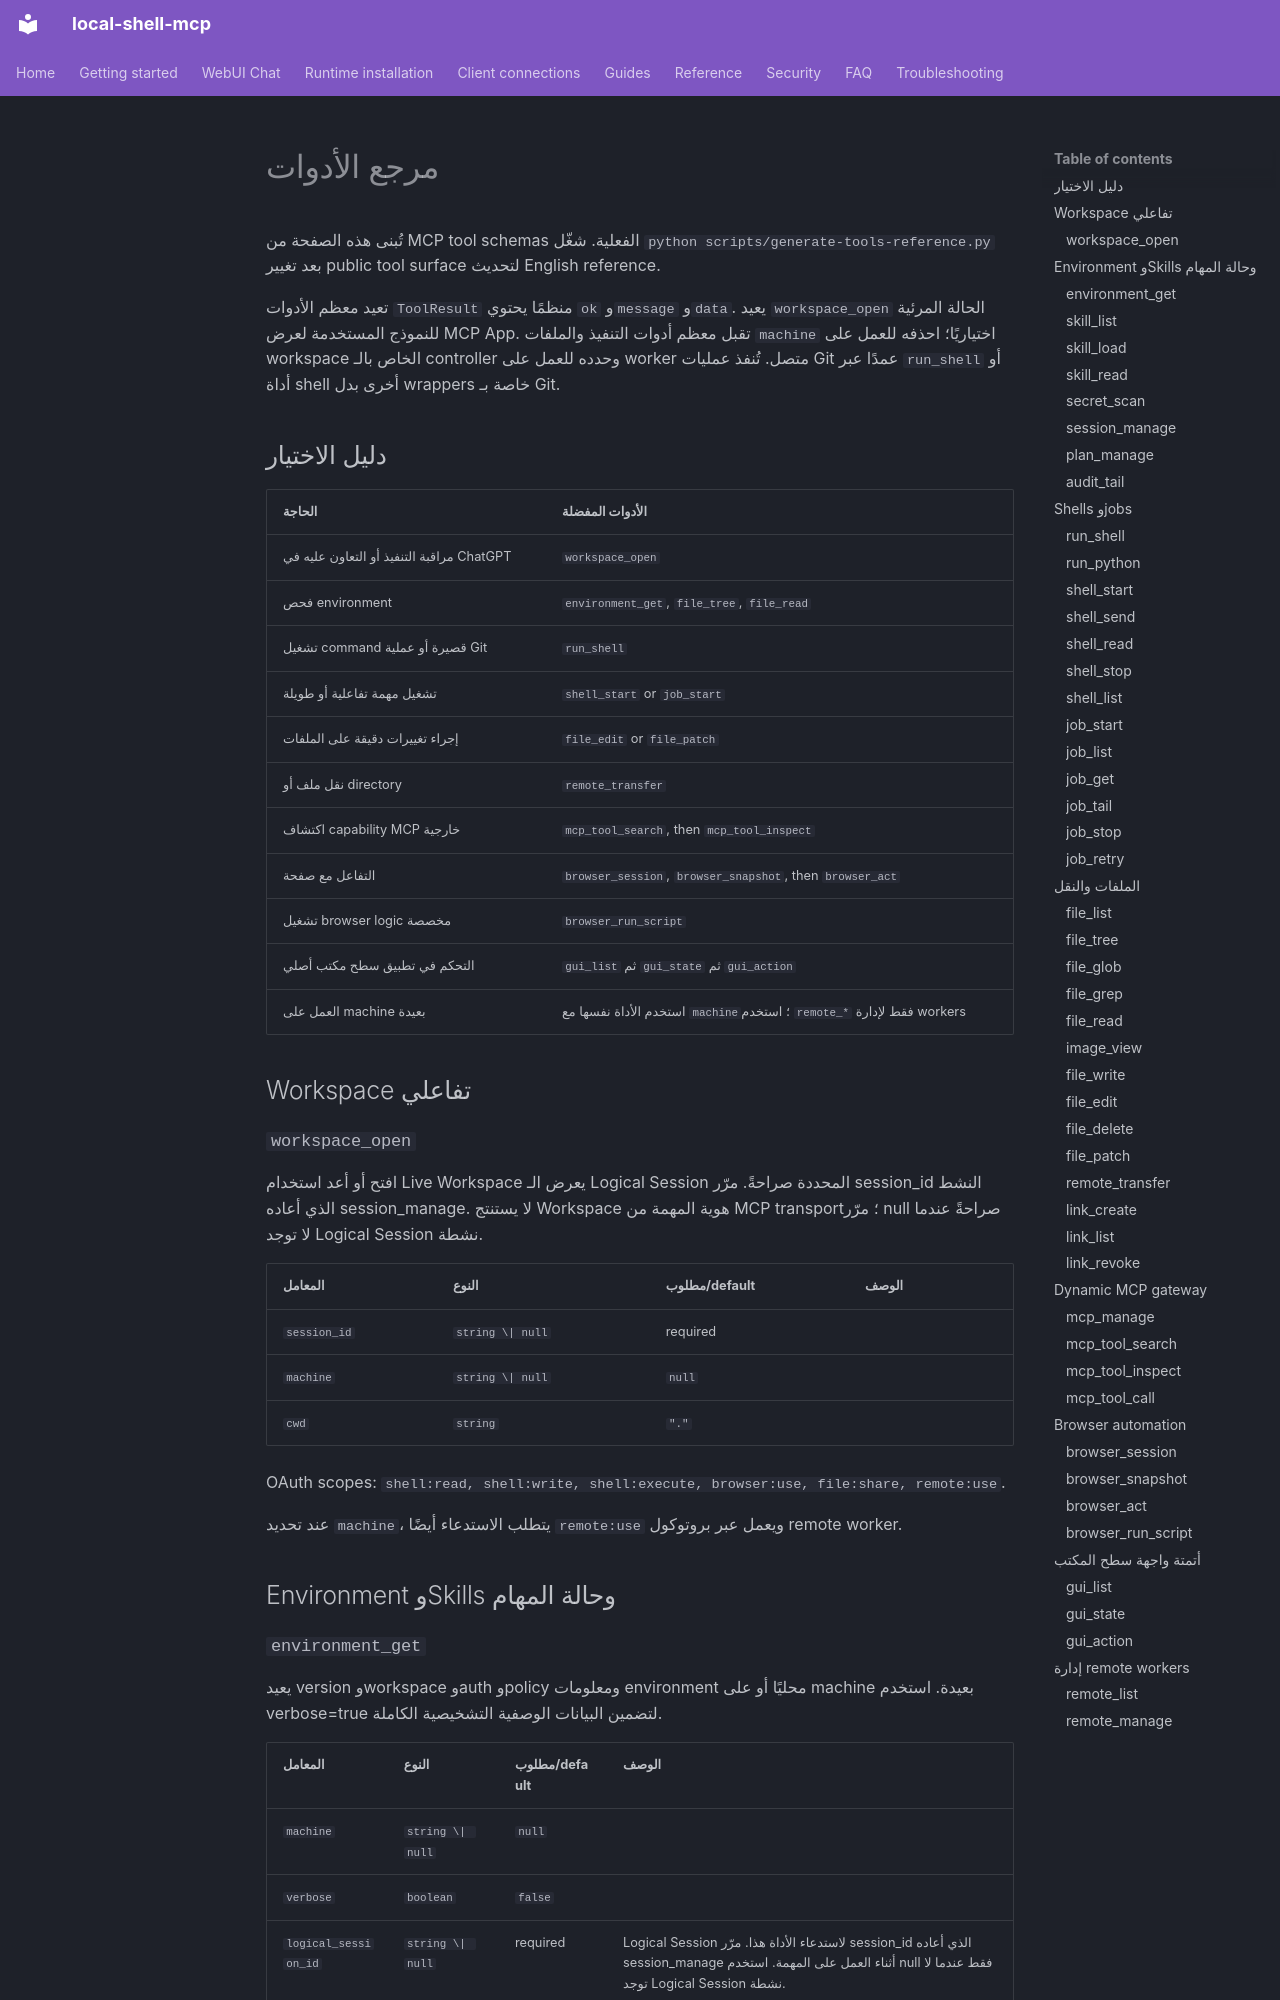

repository: fwerkor/local-shell-mcp · page: reference/tools.ar/index.html · generator: mkdocs

<!-- i18n-source-sha256: 0a001346d6c822445b8f5642ac02baa410a5550892c4a3954171187432918f1b -->
# مرجع الأدوات

تُبنى هذه الصفحة من MCP tool schemas الفعلية. شغّل `python scripts/generate-tools-reference.py` بعد تغيير public tool surface لتحديث English reference.

تعيد معظم الأدوات `ToolResult` منظمًا يحتوي `ok` و`message` و`data`. يعيد `workspace_open` الحالة المرئية للنموذج المستخدمة لعرض MCP App. تقبل معظم أدوات التنفيذ والملفات `machine` اختياريًا؛ احذفه للعمل على workspace الخاص بالـ controller وحدده للعمل على worker متصل. تُنفذ عمليات Git عمدًا عبر `run_shell` أو أداة shell أخرى بدل wrappers خاصة بـ Git.

## دليل الاختيار

| الحاجة | الأدوات المفضلة |
|---|---|
| مراقبة التنفيذ أو التعاون عليه في ChatGPT | `workspace_open` |
| فحص environment | `environment_get`, `file_tree`, `file_read` |
| تشغيل command قصيرة أو عملية Git | `run_shell` |
| تشغيل مهمة تفاعلية أو طويلة | `shell_start` or `job_start` |
| إجراء تغييرات دقيقة على الملفات | `file_edit` or `file_patch` |
| نقل ملف أو directory | `remote_transfer` |
| اكتشاف capability MCP خارجية | `mcp_tool_search`, then `mcp_tool_inspect` |
| التفاعل مع صفحة | `browser_session`, `browser_snapshot`, then `browser_act` |
| تشغيل browser logic مخصصة | `browser_run_script` |
| التحكم في تطبيق سطح مكتب أصلي | `gui_list` ثم `gui_state` ثم `gui_action` |
| العمل على machine بعيدة | استخدم الأداة نفسها مع `machine`؛ استخدم `remote_*` فقط لإدارة workers |

## Workspace تفاعلي

### `workspace_open`

افتح أو أعد استخدام Live Workspace يعرض الـ Logical Session المحددة صراحةً. مرّر session_id النشط الذي أعاده session_manage. لا يستنتج Workspace هوية المهمة من MCP transport؛ مرّر null صراحةً عندما لا توجد Logical Session نشطة.

| المعامل | النوع | مطلوب/default | الوصف |
|---|---|---|---|
| `session_id` | `string \| null` | required |  |
| `machine` | `string \| null` | `null` |  |
| `cwd` | `string` | `"."` |  |

OAuth scopes: `shell:read, shell:write, shell:execute, browser:use, file:share, remote:use`.

عند تحديد `machine`، يتطلب الاستدعاء أيضًا `remote:use` ويعمل عبر بروتوكول remote worker.

## Environment وSkills وحالة المهام
